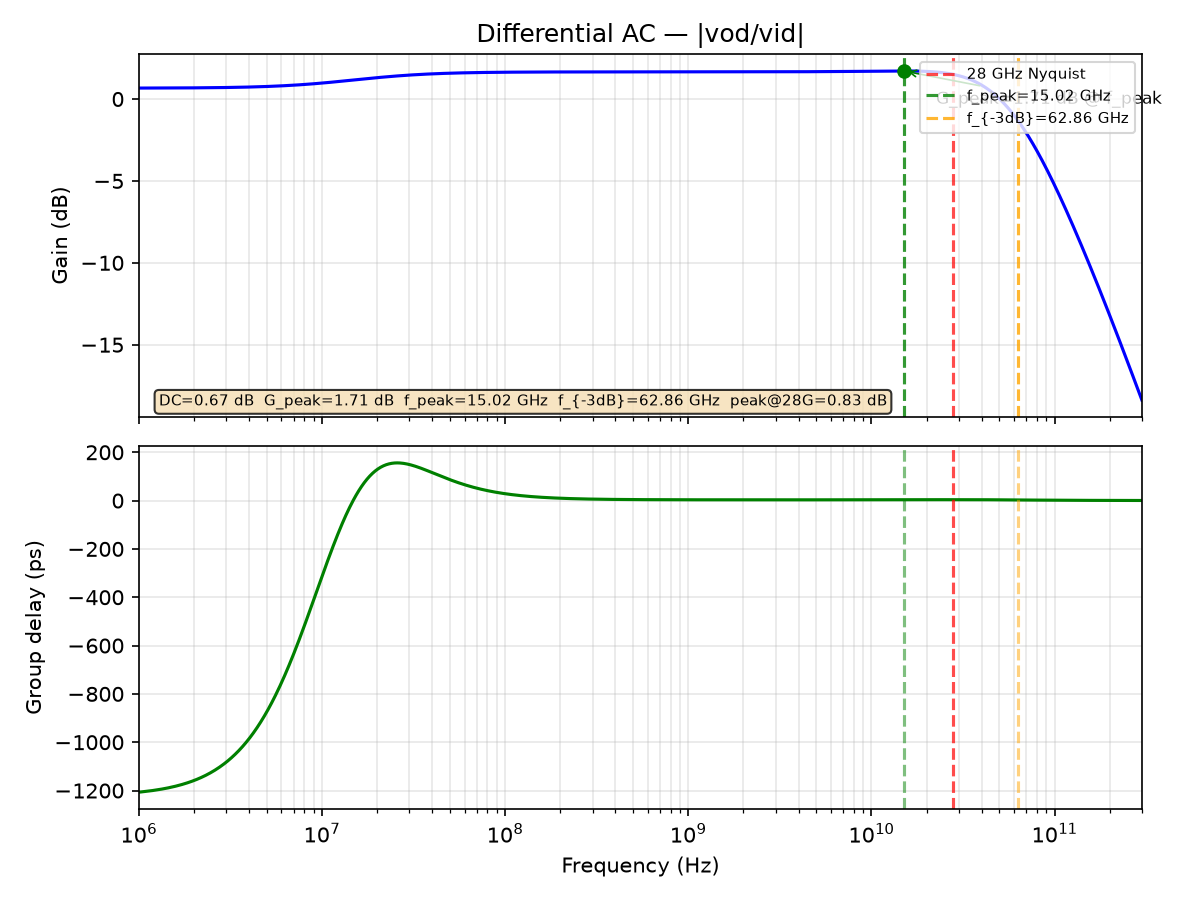

The data file committed next to this chart (first rows):
freq_Hz, gain_dB, gd_ps
1000000, 0.6689, -1206
1011584, 0.669, -1206
1023302, 0.6691, -1206
1035156, 0.6692, -1206
1047147, 0.6693, -1205
1059277, 0.6694, -1205
1071548, 0.6695, -1204
1083961, 0.6697, -1204
1096517, 0.6698, -1203
1109219, 0.6699, -1203
1122068, 0.67, -1202
1135067, 0.6702, -1202
1148215, 0.6703, -1201
1161516, 0.6704, -1201
1174971, 0.6706, -1200
1188582, 0.6707, -1200
1202350, 0.6709, -1199
1216278, 0.671, -1199
1230368, 0.6712, -1198
1244620, 0.6713, -1198
1259038, 0.6715, -1197
1273622, 0.6716, -1196
1288376, 0.6718, -1196
1303300, 0.672, -1195
1318398, 0.6722, -1195
1333670, 0.6723, -1194
1349119, 0.6725, -1193
1364747, 0.6727, -1193
1380557, 0.6729, -1192
1396549, 0.6731, -1191
1412727, 0.6733, -1190
1429092, 0.6735, -1190
1445646, 0.6737, -1189
1462392, 0.6739, -1188
1479333, 0.6742, -1187
1496469, 0.6744, -1186
1513804, 0.6746, -1186
1531340, 0.6748, -1185
1549079, 0.6751, -1184
1567024, 0.6753, -1183
1585176, 0.6756, -1182
1603539, 0.6758, -1181
1622114, 0.6761, -1180
1640904, 0.6764, -1179
1659913, 0.6767, -1178
1679141, 0.6769, -1177
1698592, 0.6772, -1176
1718269, 0.6775, -1175
1738173, 0.6778, -1174
1758308, 0.6781, -1173
1778676, 0.6785, -1172
1799280, 0.6788, -1170
1820123, 0.6791, -1169
1841207, 0.6794, -1168
1862536, 0.6798, -1167
1884111, 0.6801, -1165
1905937, 0.6805, -1164
1928015, 0.6809, -1163
1950349, 0.6813, -1161
1972942, 0.6816, -1160
... 1,036 more rows
